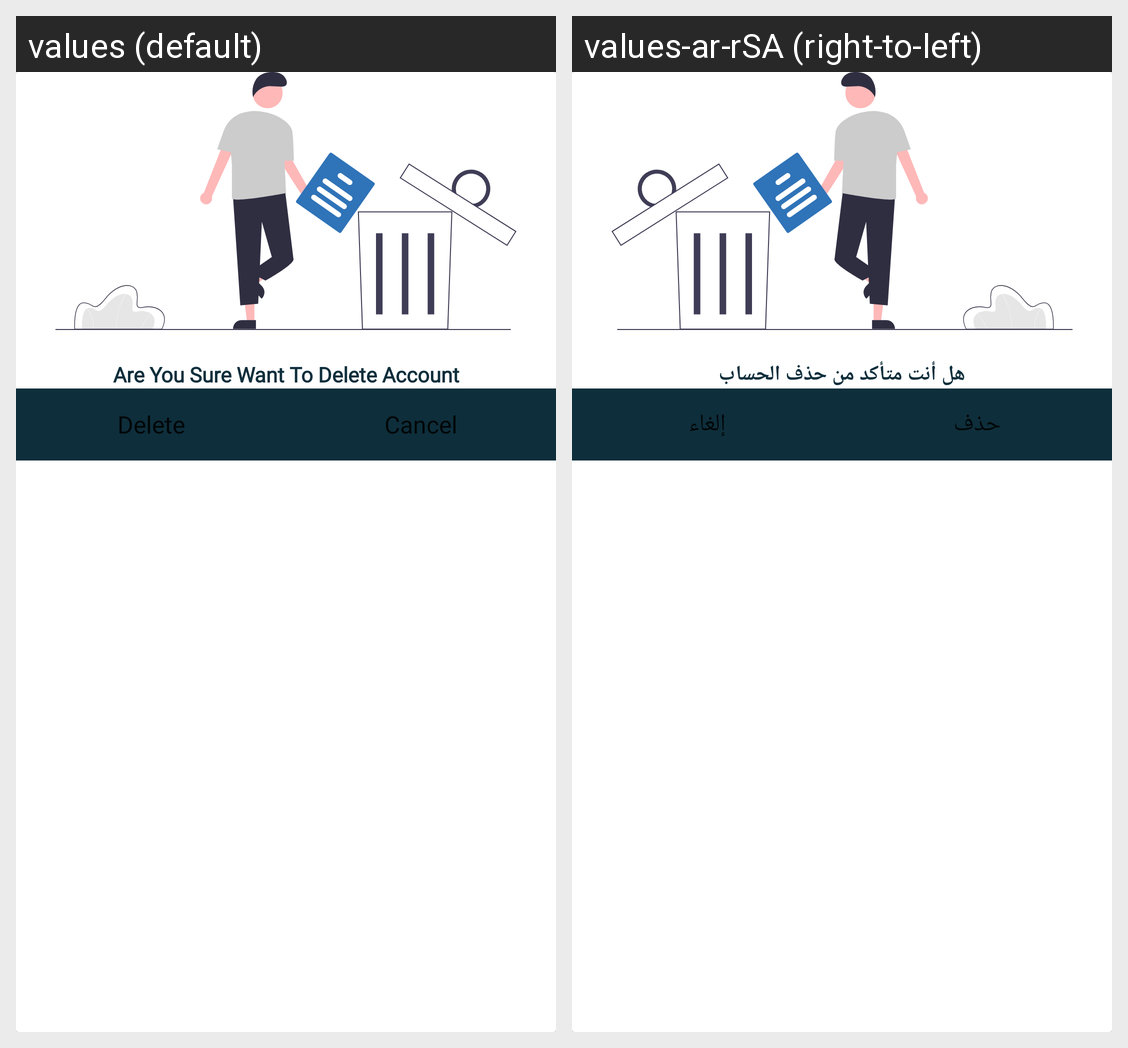

Translations of the strings shown on this Android screen, per locale in the grid:
Android screen res/layout/dialog_delete_account.xml rendered under 2 locales, left to right: values (default), values-ar-rSA (right-to-left). Device: Nexus 5 (rendered at 1080×1920; each locale shown at half size, 540×960, under a caption strip naming it); theme Theme.1Order.
Strings drawn on this screen, with the default value and each locale's value (text and hints the layout hard-codes, and strings that could not be matched under every locale, appear in the picture but are not listed):

sure_delete_account
  values: Are You Sure Want To Delete Account
  values-ar-rSA: هل أنت متأكد من حذف الحساب

delete
  values: Delete
  values-ar-rSA: حذف

cancel
  values: Cancel
  values-ar-rSA: إلغاء
